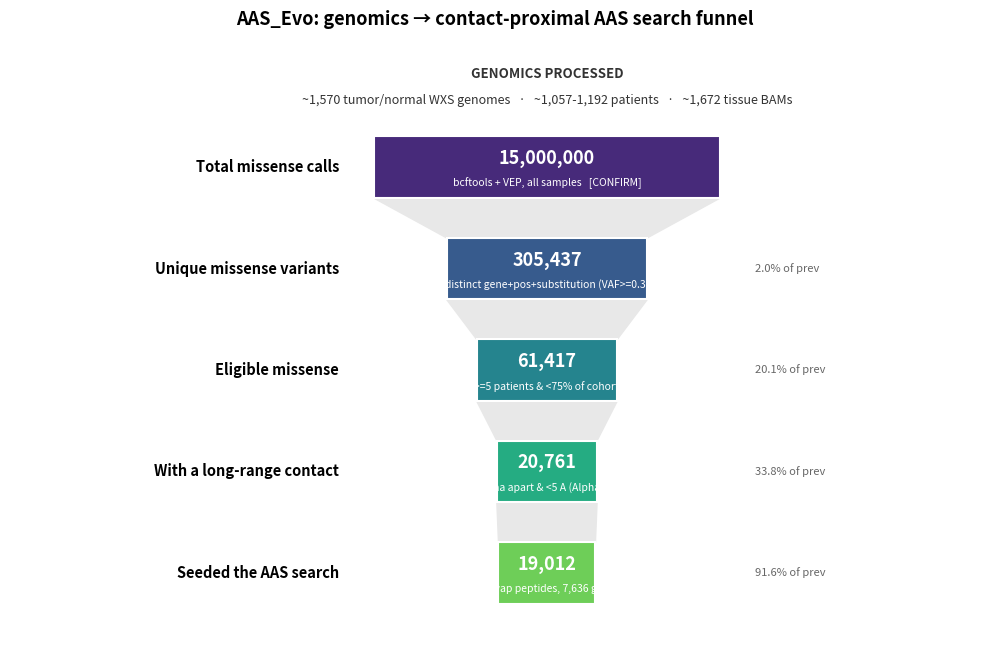

The matplotlib source for this figure:
#!/usr/bin/env python3
"""
Processing-funnel figure: genomics -> contact-proximal AAS search space.

Edit GENOMICS and STAGES below (rough numbers are pre-filled), then run:
    python3 make_funnel_figure.py
-> writes aas_processing_funnel.pdf in the current directory.
Self-contained (numbers are hard-coded), so it runs anywhere.
"""
import matplotlib
matplotlib.use("Agg")
import matplotlib.pyplot as plt
import numpy as np

OUT = "aas_processing_funnel.pdf"

# ── EDIT: genomics input context (header band) ───────────────────────────────
GENOMICS = ("~1,570 tumor/normal WXS genomes   ·   ~1,057-1,192 patients"
            "   ·   ~1,672 tissue BAMs")

# ── EDIT: funnel stages — (label, count, note). Keep one unit (missense counts) ─
STAGES = [
    ("Total missense calls",      15_000_000, "bcftools + VEP, all samples   [CONFIRM]"),
    ("Unique missense variants",  305_437,    "distinct gene+pos+substitution (VAF>=0.3)"),
    ("Eligible missense",         61_417,     ">=5 patients & <75% of cohort"),
    ("With a long-range contact", 20_761,     ">=21 aa apart & <5 A (AlphaFold)"),
    ("Seeded the AAS search",     19_012,     "-> swap peptides, 7,636 genes"),
]

labels = [s[0] for s in STAGES]
counts = [s[1] for s in STAGES]
notes = [s[2] for s in STAGES]

# widths scaled by log10(count) so 3 orders of magnitude stay visible
lg = np.array([np.log10(max(c, 1)) for c in counts])
w = 0.28 + 0.72 * (lg - lg.min()) / (lg.max() - lg.min() + 1e-9)

fig, ax = plt.subplots(figsize=(10, 6.8))
colors = plt.cm.viridis(np.linspace(0.12, 0.78, len(STAGES)))
bh, gap = 0.65, 0.42
for i in range(len(STAGES)):
    y = -i * (bh + gap)
    if i < len(STAGES) - 1:                       # connector trapezoid to next stage
        yn = -(i + 1) * (bh + gap)
        ax.fill([-w[i] / 2, w[i] / 2, w[i + 1] / 2, -w[i + 1] / 2],
                [y - bh / 2, y - bh / 2, yn + bh / 2, yn + bh / 2],
                color="#e8e8e8", zorder=1)
    ax.add_patch(plt.Rectangle((-w[i] / 2, y - bh / 2), w[i], bh,
                               color=colors[i], ec="white", lw=1.5, zorder=2))
    ax.text(0, y + 0.09, f"{counts[i]:,}", ha="center", va="center",
            color="white", fontweight="bold", fontsize=13, zorder=3)
    ax.text(0, y - 0.17, notes[i], ha="center", va="center",
            color="white", fontsize=7.5, zorder=3)
    ax.text(-0.60, y, labels[i], ha="right", va="center", fontsize=10.5, fontweight="bold")
    if i > 0 and counts[i - 1]:
        ax.text(0.60, y, f"{100 * counts[i] / counts[i - 1]:.1f}% of prev",
                ha="left", va="center", fontsize=8, color="#666")

ax.text(0, bh / 2 + 0.62, "GENOMICS PROCESSED", ha="center", fontsize=9.5,
        fontweight="bold", color="#333")
ax.text(0, bh / 2 + 0.34, GENOMICS, ha="center", fontsize=9, color="#333")

ax.set_xlim(-1.55, 1.25)
ax.set_ylim(-len(STAGES) * (bh + gap) + 0.15, bh / 2 + 1.0)
ax.axis("off")
ax.set_title("AAS_Evo: genomics → contact-proximal AAS search funnel",
             fontsize=13, fontweight="bold", pad=12)
plt.tight_layout()
plt.savefig(OUT, bbox_inches="tight", dpi=200)
print(f"wrote {OUT}")
